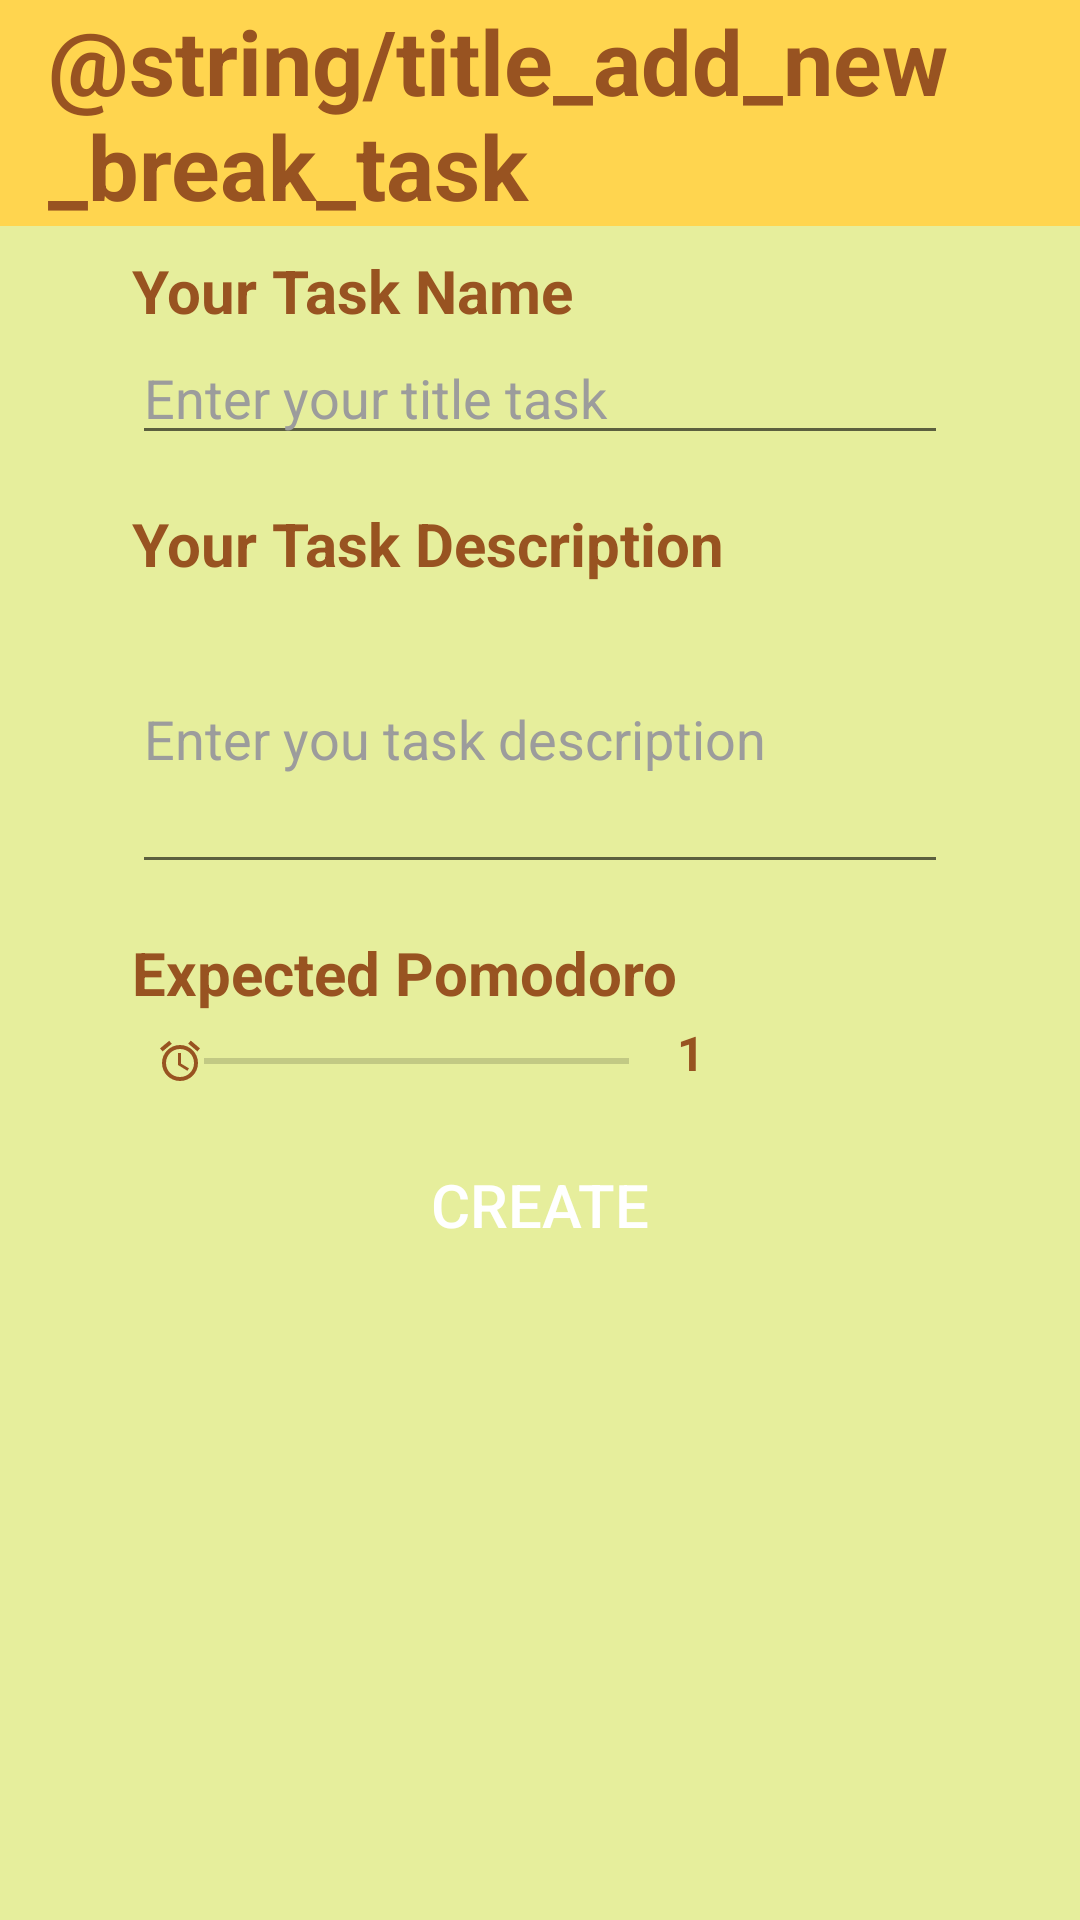

The Android layout XML behind this screen, and the referenced resources:
<!-- AndroidManifest.xml: application theme AppTheme -->
<!-- res/layout/dialog_add_break_task.xml -->
<?xml version="1.0" encoding="utf-8"?>
<android.support.constraint.ConstraintLayout
    xmlns:android="http://schemas.android.com/apk/res/android"
    xmlns:app="http://schemas.android.com/apk/res-auto"
    xmlns:tools="http://schemas.android.com/tools"
    android:background="@color/color_yellow_white"
    android:minWidth="@dimen/min_width_dialog"
    android:minHeight="@dimen/min_height_dialog"
    android:layout_width="fill_parent"
    android:layout_height="fill_parent">

    <TextView
        android:id="@+id/text_add_break_task"
        android:layout_width="@dimen/dp_0"
        android:layout_height="wrap_content"
        android:background="@color/color_yellow_light"
        android:paddingLeft="@dimen/dp_16"
        android:text="@string/title_add_new_break_task"
        android:textColor="@color/color_brown"
        android:textSize="@dimen/sp_30"
        android:textStyle="bold"
        app:layout_constraintEnd_toEndOf="parent"
        app:layout_constraintStart_toStartOf="parent"
        app:layout_constraintTop_toTopOf="parent"
        android:paddingStart="@dimen/dp_16"
        tools:ignore="RtlSymmetry" />

    <TextView
        android:id="@+id/text_fill_content_task"
        android:layout_width="wrap_content"
        android:layout_height="wrap_content"
        android:layout_marginTop="@dimen/dp_16"
        android:text="@string/your_task_description"
        android:textColor="@color/color_brown"
        android:textSize="@dimen/sp_20"
        android:textStyle="bold"
        app:layout_constraintStart_toStartOf="@+id/text_enter_title_task"
        app:layout_constraintTop_toBottomOf="@+id/text_enter_title_task" />

    <EditText
        android:id="@+id/text_enter_title_task"
        android:layout_width="@dimen/dp_0"
        android:layout_height="wrap_content"
        android:layout_marginEnd="@dimen/dp_8"
        android:layout_marginRight="@dimen/dp_8"
        android:ems="10"
        android:maxLines="1"
        android:hint="@string/enter_your_title_task"
        android:inputType="textPersonName"
        android:text=""
        android:textColor="@color/color_brown"
        android:textColorHint="@color/color_gray"
        app:layout_constraintEnd_toStartOf="@+id/guideline2"
        app:layout_constraintHorizontal_bias="0.0"
        app:layout_constraintStart_toStartOf="@+id/text_fill_title_task"
        app:layout_constraintTop_toBottomOf="@+id/text_fill_title_task"
        tools:ignore="Autofill" />

    <android.support.constraint.Guideline
        android:id="@+id/guideline"
        android:layout_width="wrap_content"
        android:layout_height="wrap_content"
        android:orientation="vertical"
        app:layout_constraintGuide_percent="0.1" />

    <TextView
        android:id="@+id/text_fill_title_task"
        android:layout_width="wrap_content"
        android:layout_height="wrap_content"
        android:layout_marginStart="@dimen/dp_8"
        android:layout_marginLeft="@dimen/dp_8"
        android:layout_marginTop="@dimen/dp_8"
        android:text="@string/your_task_name"
        android:textColor="@color/color_brown"
        android:textSize="@dimen/sp_20"
        android:textStyle="bold"
        app:layout_constraintStart_toStartOf="@+id/guideline"
        app:layout_constraintTop_toBottomOf="@+id/text_add_break_task" />

    <EditText
        android:id="@+id/text_enter_content_task"
        android:layout_width="@dimen/dp_0"
        android:layout_height="@dimen/dp_100"
        android:layout_marginEnd="@dimen/dp_8"
        android:layout_marginRight="@dimen/dp_8"
        android:ems="10"
        android:inputType="textMultiLine"
        android:hint="@string/enter_you_task_description"
        android:textColor="@color/color_brown"
        android:textColorHint="@color/color_gray"
        app:layout_constraintEnd_toStartOf="@+id/guideline2"
        app:layout_constraintStart_toStartOf="@+id/text_fill_content_task"
        app:layout_constraintTop_toBottomOf="@+id/text_fill_content_task"
        tools:ignore="Autofill" />

    <TextView
        android:id="@+id/text_fill_target_task"
        android:layout_width="wrap_content"
        android:layout_height="wrap_content"
        android:layout_marginTop="@dimen/dp_16"
        android:text="@string/expected_pomodoro"
        android:textColor="@color/color_brown"
        android:textSize="@dimen/sp_20"
        android:textStyle="bold"
        app:layout_constraintStart_toStartOf="@+id/text_enter_content_task"
        app:layout_constraintTop_toBottomOf="@+id/text_enter_content_task" />

    <TextView
        android:id="@+id/text_show_target_task"
        android:layout_width="wrap_content"
        android:layout_height="wrap_content"
        android:text="@string/default_one"
        android:textColor="@color/color_brown"
        android:textSize="@dimen/sp_16"
        android:textStyle="bold"
        app:layout_constraintBottom_toBottomOf="@+id/seekbar_target_pomodoro"
        app:layout_constraintStart_toEndOf="@+id/seekbar_target_pomodoro"
        app:layout_constraintTop_toTopOf="@+id/seekbar_target_pomodoro"
        app:layout_constraintVertical_bias="1.0" />

    <SeekBar
        android:id="@+id/seekbar_target_pomodoro"
        android:layout_width="@dimen/dp_0"
        android:layout_height="wrap_content"
        android:layout_marginTop="@dimen/dp_8"
        android:thumb="@drawable/ic_clock"
        app:layout_constraintEnd_toEndOf="@+id/text_fill_target_task"
        app:layout_constraintStart_toStartOf="@+id/text_fill_target_task"
        app:layout_constraintTop_toBottomOf="@+id/text_fill_target_task" />

    <android.support.constraint.Guideline
        android:id="@+id/guideline2"
        android:layout_width="wrap_content"
        android:layout_height="wrap_content"
        android:orientation="vertical"
        app:layout_constraintGuide_percent="0.9" />

    <Button
        android:id="@+id/button_create_task"
        style="@style/ButtonTemplate"
        android:textSize="@dimen/sp_20"
        android:layout_width="wrap_content"
        android:layout_height="wrap_content"
        android:layout_margin="@dimen/dp_16"
        android:text="@string/button_create"
        app:layout_constraintEnd_toStartOf="@+id/guideline2"
        app:layout_constraintStart_toStartOf="@+id/guideline"
        app:layout_constraintTop_toBottomOf="@+id/seekbar_target_pomodoro" />
</android.support.constraint.ConstraintLayout>
<!-- resources referenced by this layout -->
<resources>
  <color name="color_brown">#985321</color>
  <color name="color_gray">#9C9C9C</color>
  <color name="color_yellow_light">#FFD54F</color>
  <color name="color_yellow_white">#E6EE9C</color>
  <dimen name="dp_0">0dp</dimen>
  <dimen name="dp_100">100dp</dimen>
  <dimen name="dp_16">16dp</dimen>
  <dimen name="dp_8">8dp</dimen>
  <dimen name="min_height_dialog">400dp</dimen>
  <dimen name="min_width_dialog">300dp</dimen>
  <dimen name="sp_16">16sp</dimen>
  <dimen name="sp_20">20sp</dimen>
  <dimen name="sp_30">30sp</dimen>
  <!-- drawable ic_clock (drawable) -->
  <vector android:height="16dp" android:tint="#985321"
      android:viewportHeight="24.0" android:viewportWidth="24.0"
      android:width="16dp" xmlns:android="http://schemas.android.com/apk/res/android">
      <path android:fillColor="#FF000000" android:pathData="M22,5.7l-4.6,-3.9 -1.3,1.5 4.6,3.9L22,5.7zM7.9,3.4L6.6,1.9 2,5.7l1.3,1.5 4.6,-3.8zM12.5,8L11,8v6l4.7,2.9 0.8,-1.2 -4,-2.4L12.5,8zM12,4c-5,0 -9,4 -9,9s4,9 9,9 9,-4 9,-9 -4,-9 -9,-9zM12,20c-3.9,0 -7,-3.1 -7,-7s3.1,-7 7,-7 7,3.1 7,7 -3.1,7 -7,7z"/>
  </vector>
  <string name="button_create">Create</string>
  <string name="default_one">1</string>
  <string name="enter_you_task_description">Enter you task description</string>
  <string name="enter_your_title_task">Enter your title task</string>
  <string name="expected_pomodoro">Expected Pomodoro</string>
  <string name="your_task_description">Your Task Description</string>
  <string name="your_task_name">Your Task Name</string>
  <style name="ButtonTemplate">
          <item name="android:textColor">@color/color_white</item>
          <item name="android:background">@drawable/custom_button</item>
      </style>
  <style name="AppTheme" parent="Theme.AppCompat.Light.DarkActionBar">
          
          <item name="colorPrimary">@color/color_primary</item>
          <item name="colorPrimaryDark">@color/color_primary_dark</item>
          <item name="colorAccent">@color/color_accent</item>
      </style>
  <color name="color_white">#fff</color>
  <!-- drawable custom_button (drawable) -->
  <?xml version="1.0" encoding="utf-8"?>
  <shape
      android:shape="rectangle"
      xmlns:android="http://schemas.android.com/apk/res/android">
      <solid android:color="@color/color_background_button" />
      <corners
          android:topLeftRadius="@dimen/dp_8"
          android:topRightRadius="@dimen/dp_8"
          android:bottomLeftRadius="@dimen/dp_8"
          android:bottomRightRadius="@dimen/dp_8"
          />
  </shape>
  <color name="color_primary">#008577</color>
  <color name="color_primary_dark">#00574B</color>
  <color name="color_accent">#D81B60</color>
</resources>
